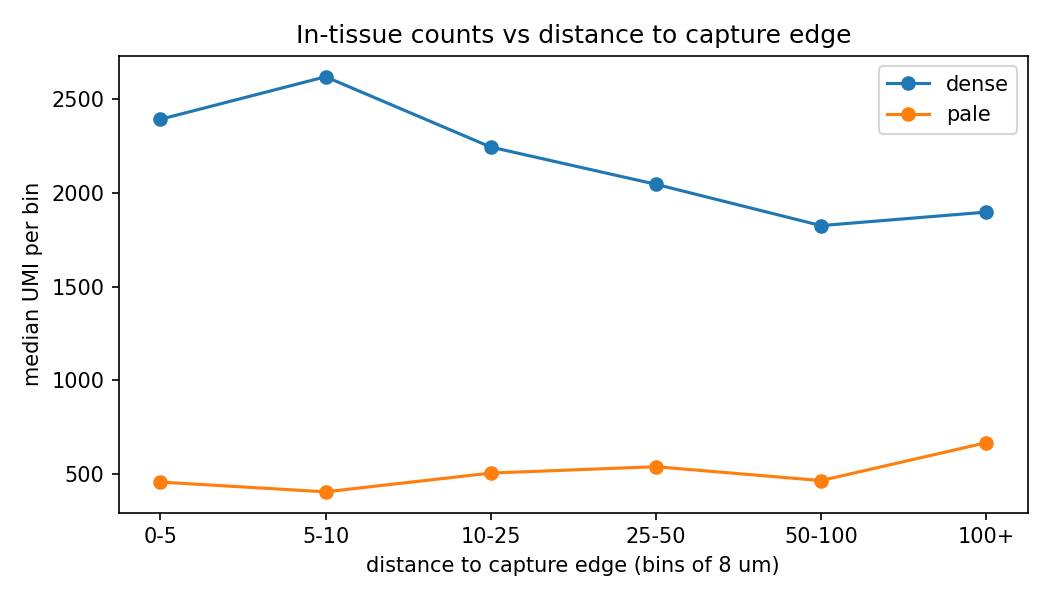

Source data for this figure (header and first rows):
, median, median, count, count
tissue_class, dense, pale, dense, pale
edge_bin, , , , 
0-5, 2393, 458.0, 2021, 103
5-10, 2620, 406.0, 1743, 137
10-25, 2245, 506.0, 5607, 628
25-50, 2046, 540.0, 17082, 2771
50-100, 1826, 466.0, 59827, 9141
100+, 1898, 668.0, 321837, 24854
